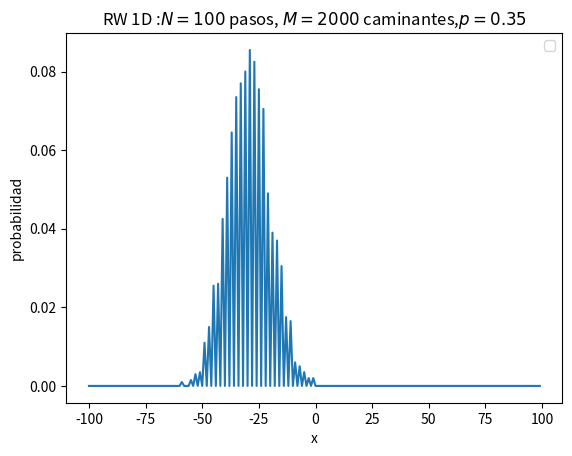

Python code for this plot:
# -*- coding: utf-8 -*-
"""
Created on Sun Jan 16 22:17:44 2022

[redacted]
"""

import matplotlib.pyplot as plt
import numpy as np
from math import *
from random import random
from numpy.random import seed
seed(2)

n = 100   # numero de pasos (propor al tiempo)
M = 2000  # el numero de eventos o caminantes 
p = 0.35 # probabilida de ir hacia la derecha 
xm=0   # 
x2m =0  
prob=np.zeros(2*n,dtype = int)
for j in range(1,M-1):
    x = n
    for i in range(1, n):
        paso = random()
        if paso < p:
            x = x + 1
        else:
            x = x -1 
    #print(j,x)
    xm = xm+x
    x2m = x2m+x**2 
    prob[x]=prob[x]+1

xbar = xm/(float(M))
x2bar = x2m/(float(M))
#var=x2bar-xbar**2
sigma = np.sqrt(x2bar-xbar**2)
print('<x>=',xbar-n)
print('sigma',sigma)
probNormal = prob/float(M)
xt = np.arange(-n,n)


plt.title("RW 1D :$N = " + str(n) + "$ pasos, $M = " +str(M) +"$ caminantes,$p = " +str(p) +"$")
plt.plot(xt,probNormal)
#plt.plot(xf,'bo')
plt.xlabel('x')
plt.ylabel('probabilidad')
plt.legend()


